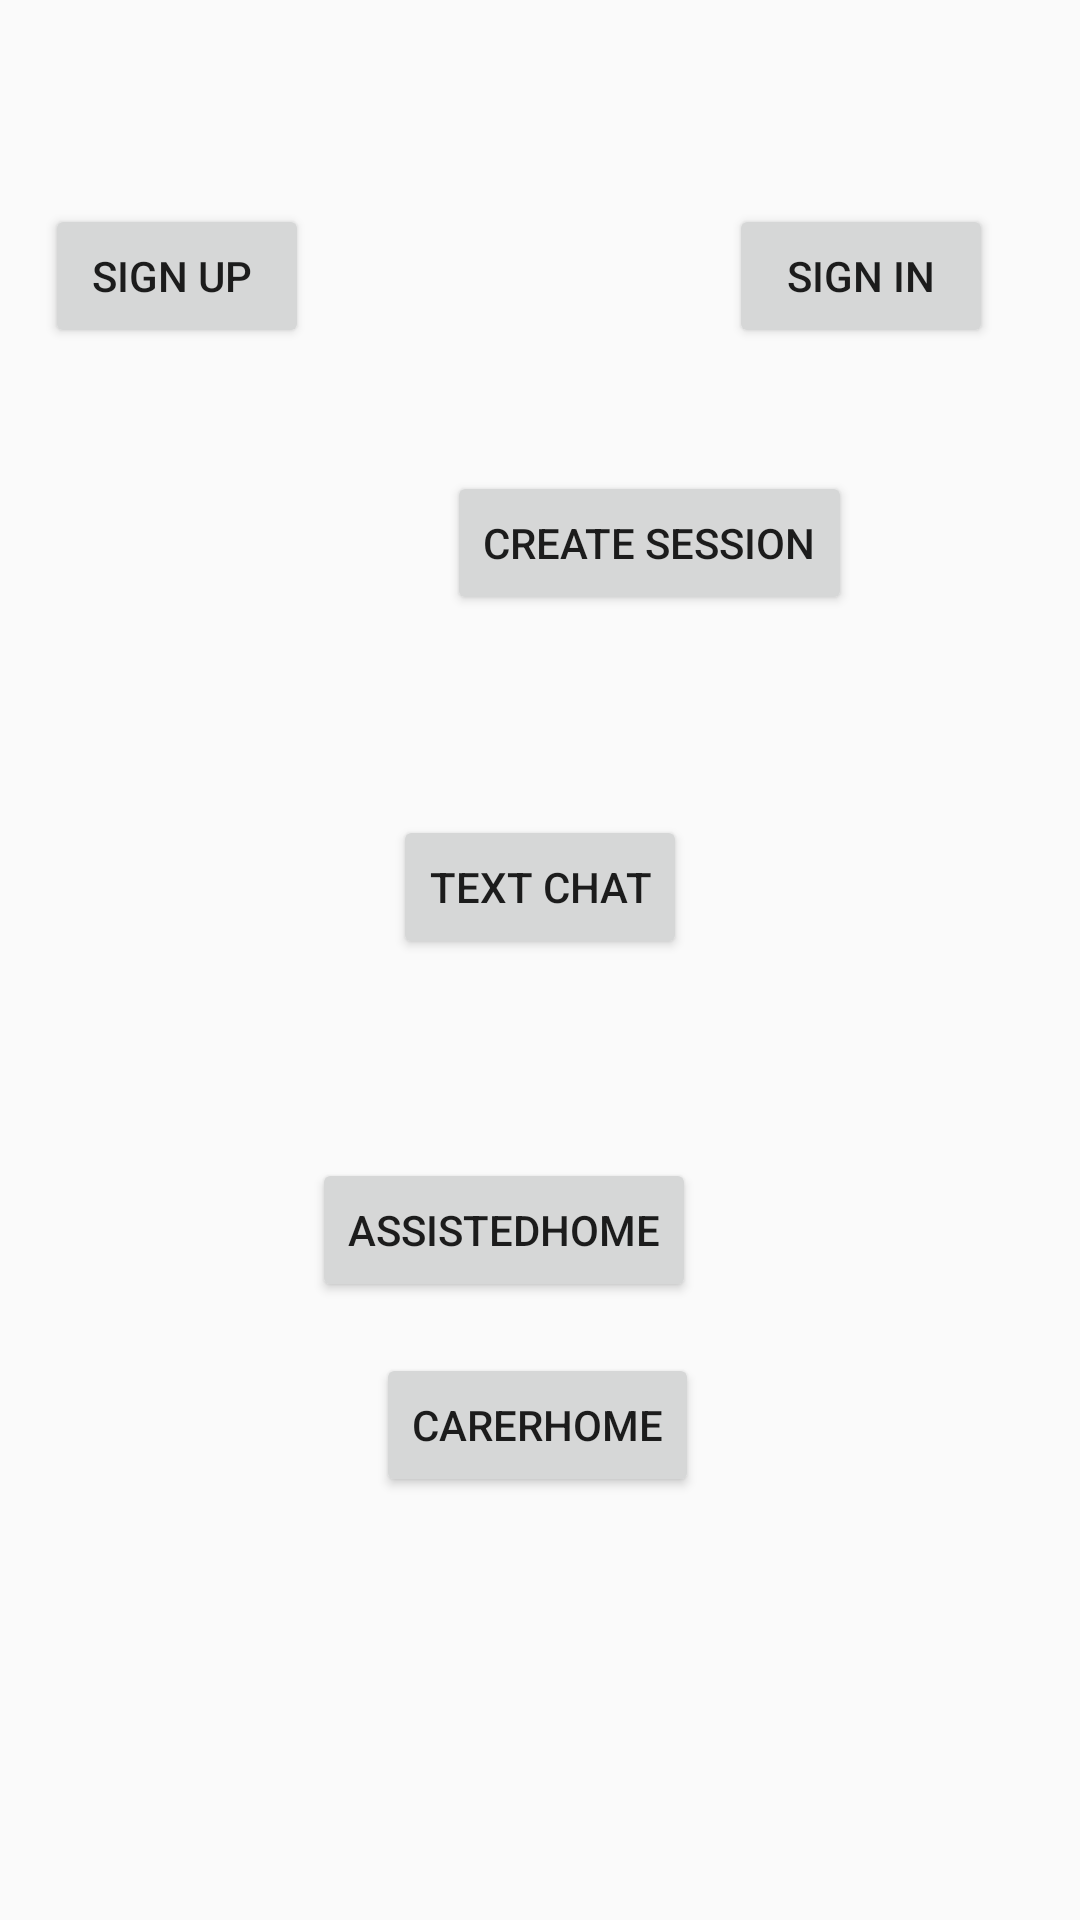

Write the Android layout XML for this screen, with the resource values it uses.
<!-- AndroidManifest.xml: application theme ZielTheme -->
<!-- res/layout/activity_launch_pad.xml -->
<?xml version="1.0" encoding="utf-8"?>
<android.support.constraint.ConstraintLayout xmlns:android="http://schemas.android.com/apk/res/android"
    xmlns:app="http://schemas.android.com/apk/res-auto"
    xmlns:tools="http://schemas.android.com/tools"
    android:layout_width="match_parent"
    android:layout_height="match_parent"
    tools:context=".activities.common.LaunchPadActivity">

    <Button
        android:id="@+id/signUpButton"
        android:layout_width="wrap_content"
        android:layout_height="wrap_content"
        android:layout_marginEnd="13dp"
        android:layout_marginStart="15dp"
        android:text="Sign up "
        app:layout_constraintBaseline_toBaselineOf="@+id/signInButton"
        app:layout_constraintEnd_toStartOf="@+id/signInButton"
        app:layout_constraintStart_toStartOf="parent" />

    <Button
        android:id="@+id/signInButton"
        android:layout_width="wrap_content"
        android:layout_height="wrap_content"
        android:layout_marginStart="140dp"
        android:layout_marginTop="68dp"
        android:text="Sign In"
        app:layout_constraintStart_toEndOf="@+id/signUpButton"
        app:layout_constraintTop_toTopOf="parent" />

    <Button
        android:id="@+id/sessionMakerButton"
        android:layout_width="wrap_content"
        android:layout_height="wrap_content"
        android:layout_marginEnd="76dp"
        android:layout_marginTop="41dp"
        android:text="Create Session"
        app:layout_constraintEnd_toEndOf="parent"
        app:layout_constraintTop_toBottomOf="@+id/signInButton" />

    <Button
        android:id="@+id/assistedHome"
        android:layout_width="wrap_content"
        android:layout_height="wrap_content"
        android:layout_marginBottom="206dp"
        android:layout_marginEnd="128dp"
        android:layout_marginStart="127dp"
        android:text="AssistedHome"
        app:layout_constraintBottom_toBottomOf="parent"
        app:layout_constraintEnd_toEndOf="parent"
        app:layout_constraintHorizontal_bias="1.0"
        app:layout_constraintStart_toStartOf="parent" />

    <Button
        android:id="@+id/carerHome"
        android:layout_width="wrap_content"
        android:layout_height="wrap_content"
        android:layout_marginEnd="149dp"
        android:layout_marginStart="147dp"
        android:layout_marginTop="17dp"
        android:text="CarerHome"
        app:layout_constraintEnd_toEndOf="parent"
        app:layout_constraintStart_toStartOf="parent"
        app:layout_constraintTop_toBottomOf="@+id/assistedHome" />

    <Button
        android:id="@+id/text_chat_button"
        android:layout_width="wrap_content"
        android:layout_height="wrap_content"
        android:layout_marginBottom="30dp"
        android:layout_marginEnd="148dp"
        android:layout_marginStart="148dp"
        android:layout_marginTop="30dp"
        android:text="Text Chat"
        app:layout_constraintBottom_toTopOf="@+id/assistedHome"
        app:layout_constraintEnd_toEndOf="parent"
        app:layout_constraintStart_toStartOf="parent"
        app:layout_constraintTop_toBottomOf="@+id/sessionMakerButton" />
</android.support.constraint.ConstraintLayout>
<!-- resources referenced by this layout -->
<resources>
  <style name="ZielTheme" parent="AppTheme">
          <item name="android:colorPrimary">@color/colorPrimary</item>
          <item name="android:colorPrimaryDark">@color/colorPrimaryDark</item>
          <item name="android:colorAccent">@color/colorAccent</item>
      </style>
  <style name="AppTheme" parent="Base.Theme.AppCompat.Light.DarkActionBar">
          
          <item name="colorPrimary">@color/colorPrimary</item>
          <item name="colorPrimaryDark">@color/colorPrimaryDark</item>
          <item name="colorAccent">@color/colorAccent</item>
      </style>
  <color name="colorPrimary">#ff7e00</color>
  <color name="colorPrimaryDark">#ff6e15</color>
  <color name="colorAccent">#004900</color>
</resources>
